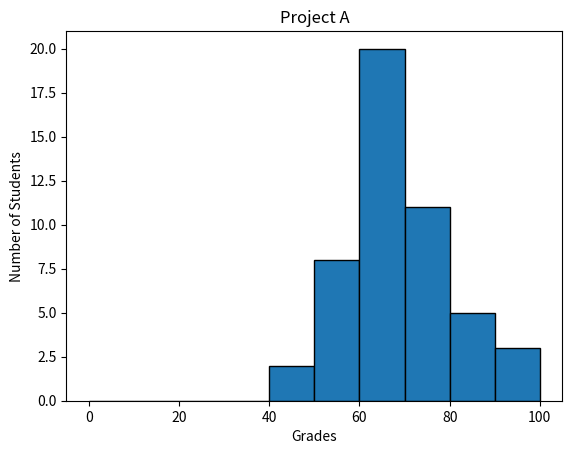

Recreate this plot in Python.
#!/usr/bin/env python3

"""
Script to plot a histogram of student scores for a project.
"""

import numpy as np
import matplotlib.pyplot as plt

np.random.seed(5)
student_grades = np.random.normal(68, 15, 50)

plt.hist(student_grades, bins=np.arange(0, 101, 10), edgecolor='black')
plt.xlabel('Grades')
plt.ylabel('Number of Students')
plt.title('Project A')
plt.show()
